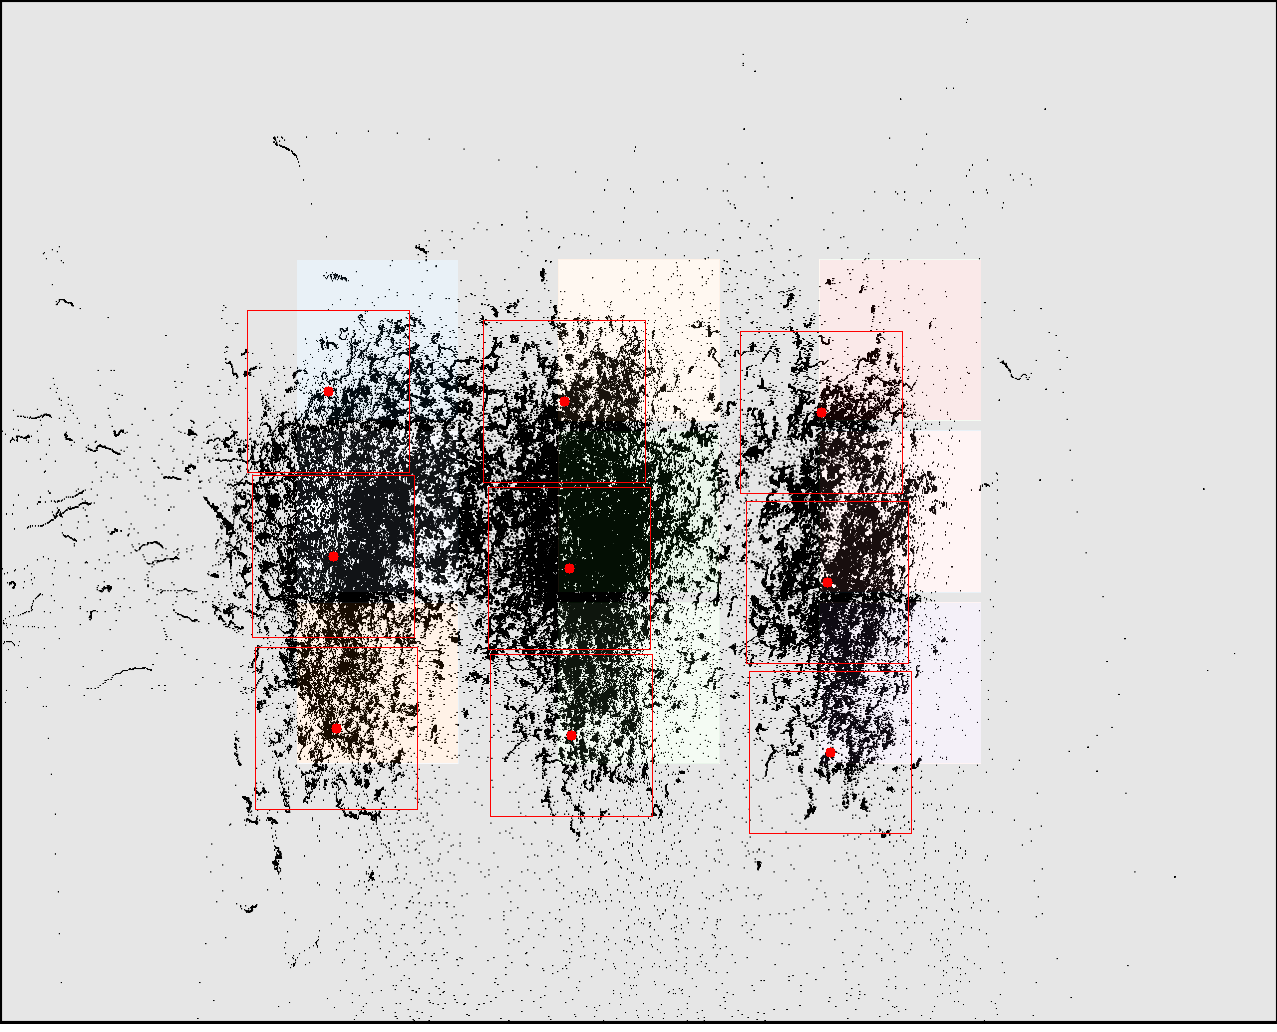

Data behind this chart, as committed beside it:
click0, click1, click2, click3, click4, click5, click6, click7, click8
328, 333, 336, 564, 569, 571, 821, 827, 830
391, 556, 728, 401, 568, 735, 412, 582, 752
